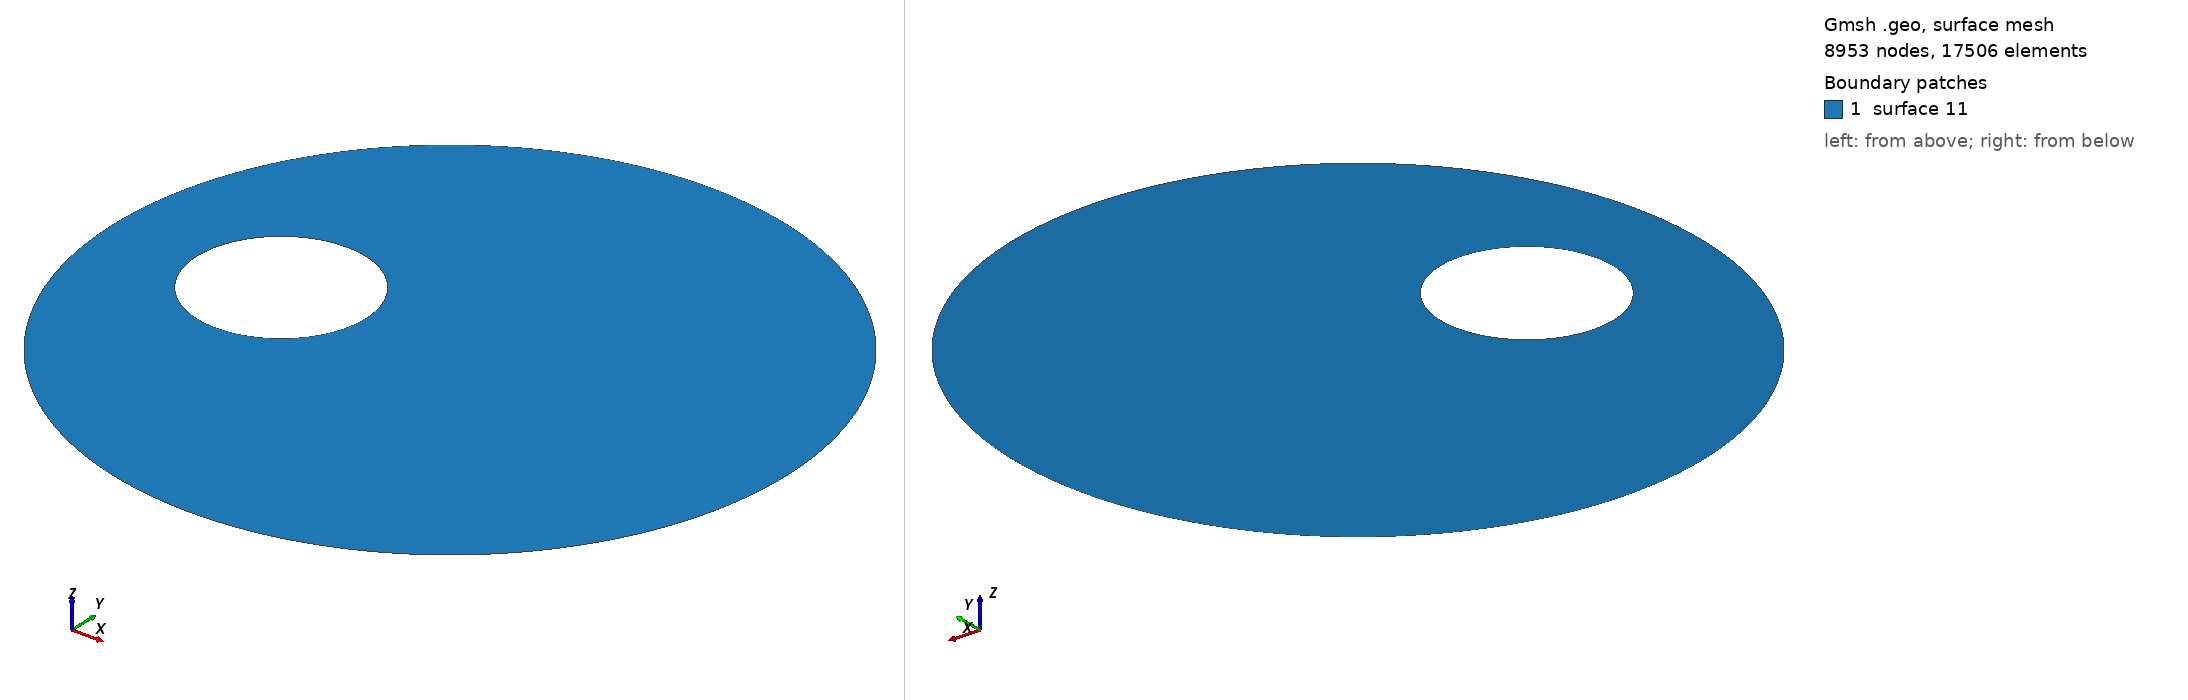

Gmsh geometry script, surface-meshed: 8953 nodes, 17506 surface elements. Boundary patches (legend numbers): 1 surface 11. Left view from above one corner, right view from below the opposite corner. The script declares no physical surfaces, so the legend lists its geometric surfaces. The drawing asked Gmsh for element sizes between 1% and 20% of the model's largest extent; the script's own settings can give other sizes.

=== eccentric6.geo (drawn) ===
Point(1) = {0, 0, 0, 0.015625};
Point(2) = {1, 0, 0, 0.015625};
Point(3) = {-1, 0, 0, 0.015625};
Point(4) = {0, 1, 0, 0.015625};
Point(5) = {0, -1, 0, 0.015625};
Point(6) = {-0.25, 0, 0, 0.0078125};
Point(7) = {-0.5, 0, 0, 0.0078125};
Point(8) = {-0.75, 0, 0, 0.0078125};
Point(9) = {-0.5, 0.25, 0, 0.0078125};
Point(10) = {-0.5, -0.25, 0, 0.0078125};
Circle(1) = {5, 1, 2};
Circle(2) = {2, 1, 4};
Circle(3) = {4, 1, 3};
Circle(4) = {3, 1, 5};
Circle(5) = {10, 7, 6};
Circle(6) = {6, 7, 9};
Circle(7) = {9, 7, 8};
Circle(8) = {8, 7, 10};
Line Loop(11) = {3, 4, 1, 2, -6, -5, -8, -7};
Plane Surface(11) = {11};
